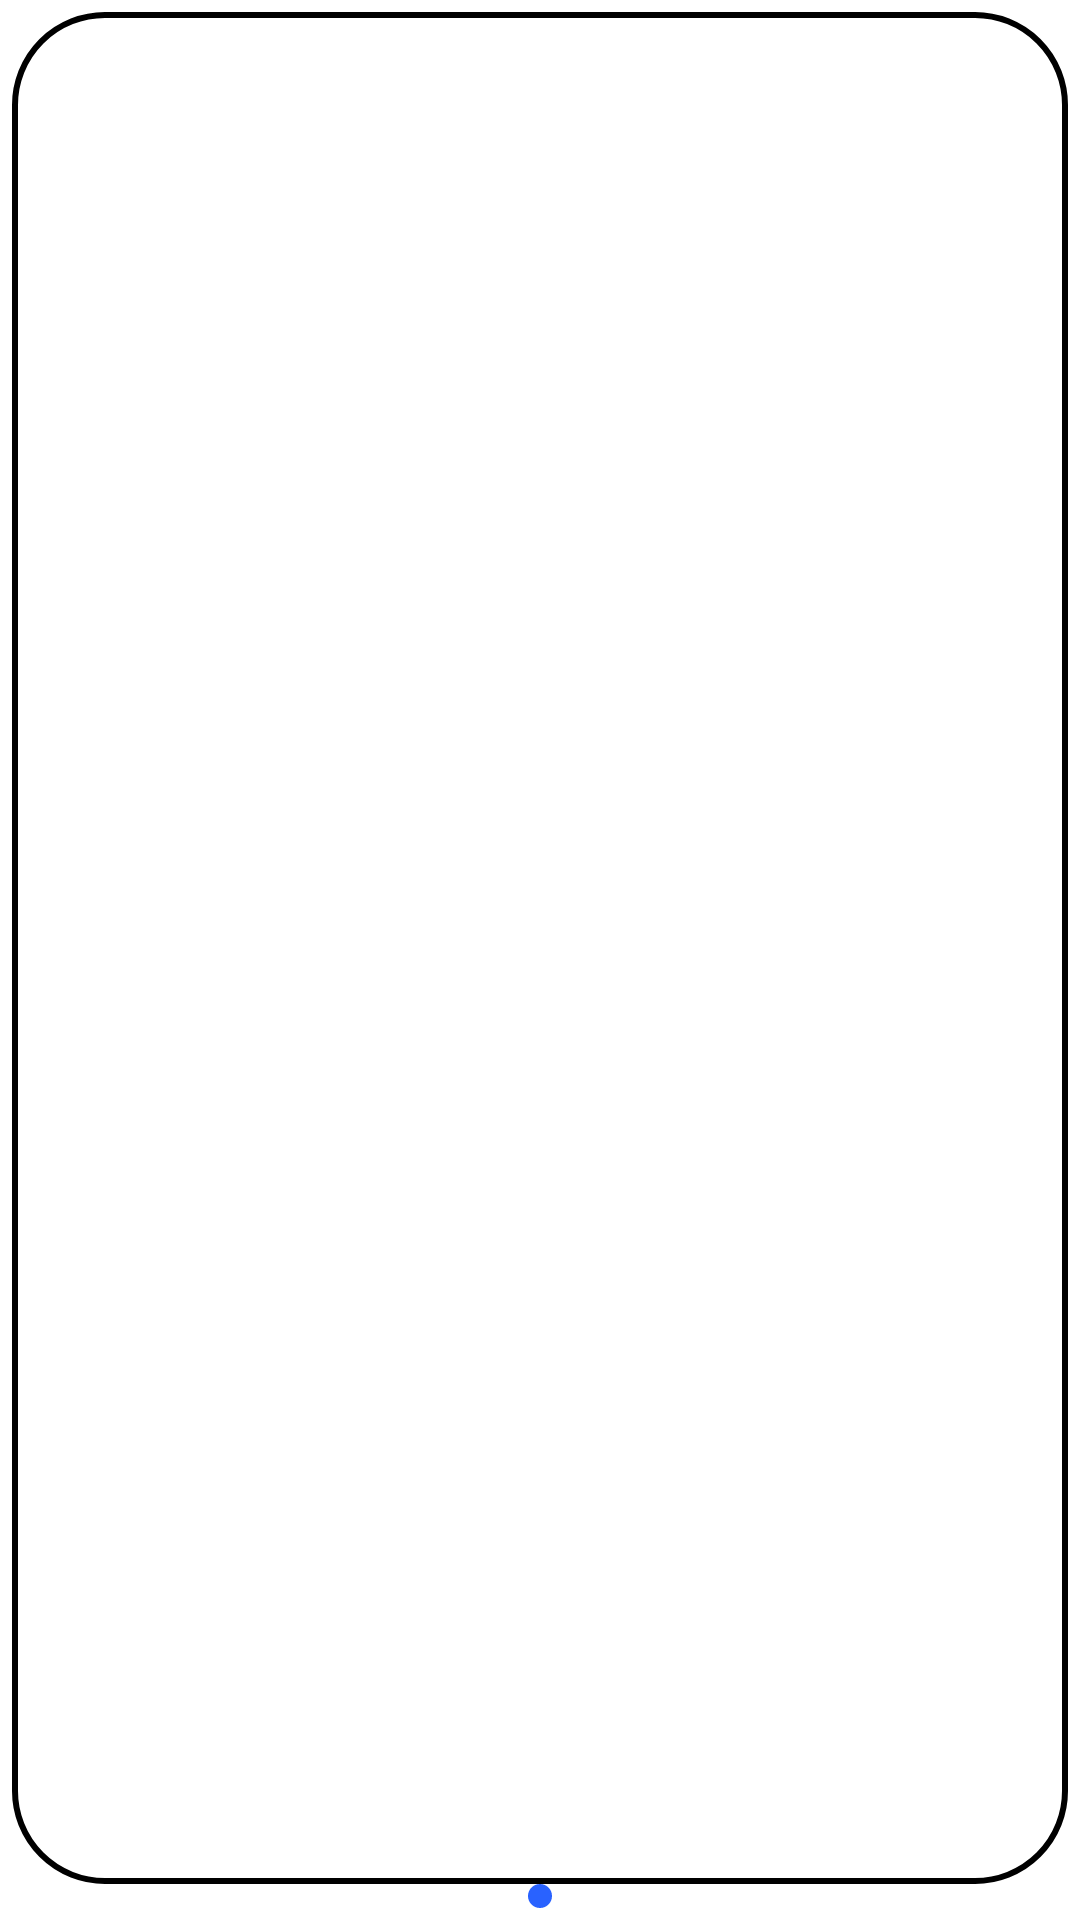

This screen was rendered from an Android layout file. Write that file and the resources it references.
<!-- AndroidManifest.xml: application theme Theme.ElderLink -->
<!-- res/layout/calendar_item.xml -->
<?xml version="1.0" encoding="utf-8"?>
<androidx.constraintlayout.widget.ConstraintLayout
    xmlns:android="http://schemas.android.com/apk/res/android"
    xmlns:app="http://schemas.android.com/apk/res-auto"
    xmlns:tools="http://schemas.android.com/tools"
    android:layout_width="90dp"
    android:layout_height="80dp"
    android:padding="4dp">

    <TextView
        android:id="@+id/calendarDateText"
        android:layout_width="0dp"
        android:layout_height="0dp"
        android:gravity="center"
        android:textStyle="bold"
        android:textSize="14sp"
        android:background="@drawable/calendar_date_bg"
        android:textColor="@android:color/black"
        app:layout_constraintTop_toTopOf="parent"
        app:layout_constraintBottom_toTopOf="@+id/indicatorDot"
        app:layout_constraintStart_toStartOf="parent"
        app:layout_constraintEnd_toEndOf="parent" />

    <View
        android:id="@+id/indicatorDot"
        android:layout_width="8dp"
        android:layout_height="8dp"
        android:background="@drawable/indicator_dot_default"
        app:layout_constraintTop_toBottomOf="@+id/calendarDateText"
        app:layout_constraintBottom_toBottomOf="parent"
        app:layout_constraintStart_toStartOf="parent"
        app:layout_constraintEnd_toEndOf="parent" />

</androidx.constraintlayout.widget.ConstraintLayout>
<!-- resources referenced by this layout -->
<resources>
  <!-- drawable calendar_date_bg (drawable) -->
  <?xml version="1.0" encoding="utf-8"?>
  <shape xmlns:android="http://schemas.android.com/apk/res/android">
      <corners android:radius="30dp"/>
      <stroke android:width="2dp" android:color="#000000"/>
  
  </shape>
  <!-- drawable indicator_dot_default (drawable) -->
  <?xml version="1.0" encoding="utf-8"?>
  <shape xmlns:android="http://schemas.android.com/apk/res/android"
      android:shape="oval">
      <solid android:color="#2962FF" />
      <size android:width="8dp" android:height="8dp" />
  </shape>
  <style name="Theme.ElderLink" parent="Theme.MaterialComponents.Light.NoActionBar">
          <item name="colorPrimary">#0066FF</item>
          <item name="colorPrimaryDark">#0066FF</item>
          <item name="colorAccent">#0066FF</item>
      </style>
</resources>
